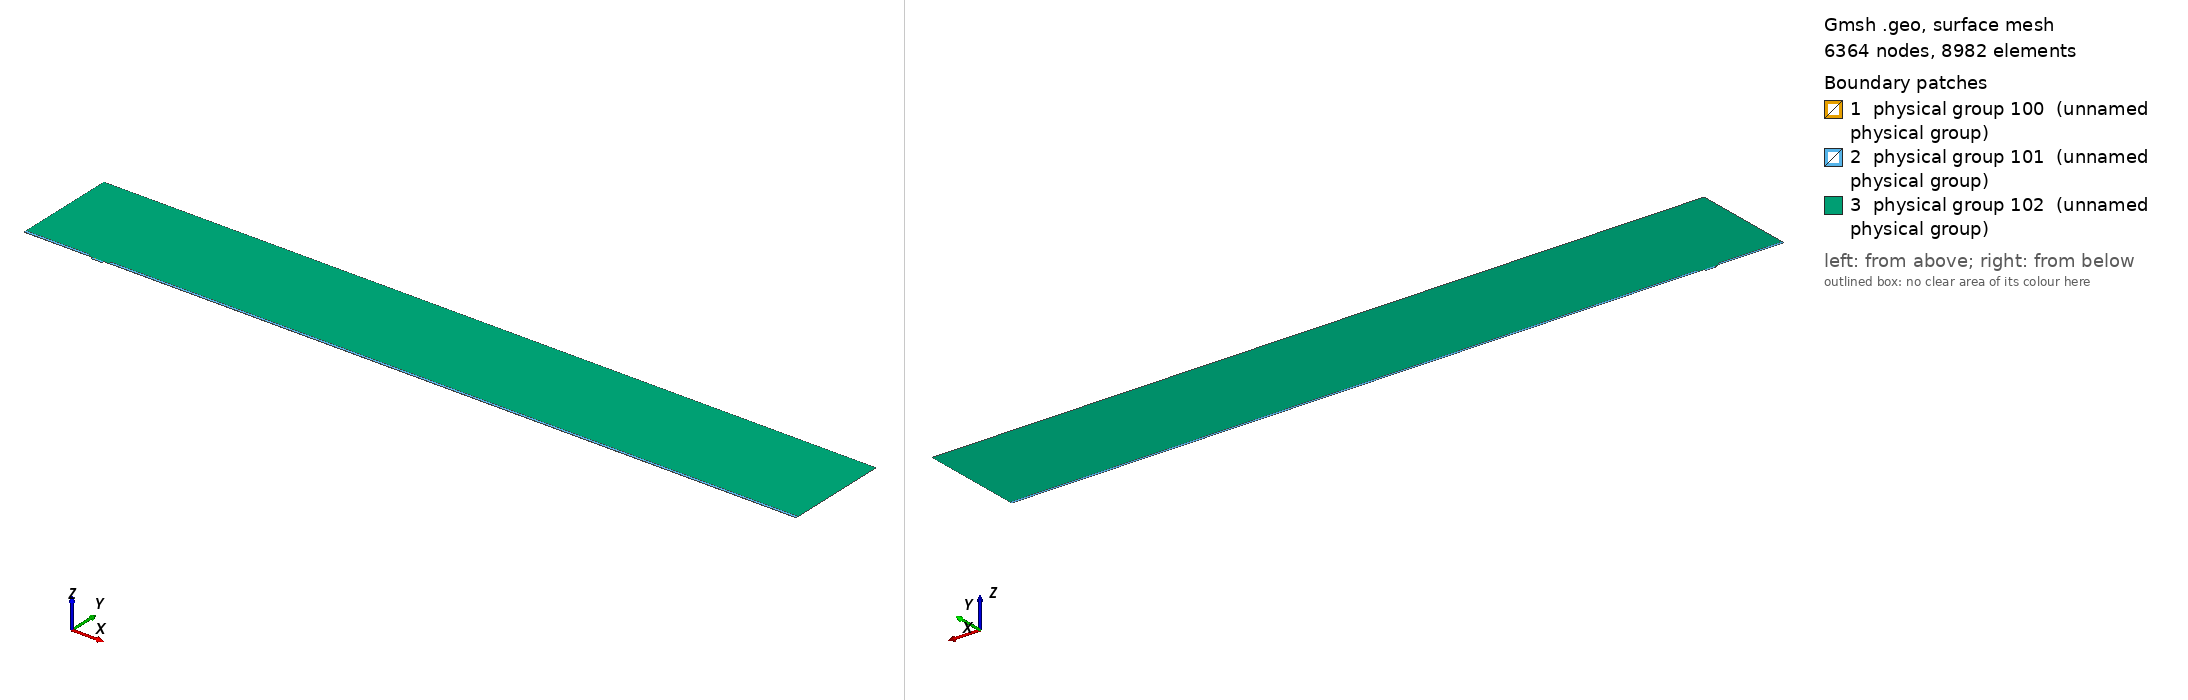

Gmsh geometry script, surface-meshed: 6364 nodes, 8982 surface elements. Boundary patches (legend numbers): 1 physical group 100 (unnamed physical group), 2 physical group 101 (unnamed physical group), 3 physical group 102 (unnamed physical group). Left view from above one corner, right view from below the opposite corner. Legend entries are the model's physical surfaces. The drawing asked Gmsh for element sizes between 1% and 20% of the model's largest extent; the script's own settings can give other sizes.

=== mesh.geo (drawn) ===
// Macro parameters
deltaStar = 1;
D = 3 * deltaStar; // depth of the gap 
W = 15.1 * deltaStar; // width of the gap
r = 8; // length of non-constant quads upstream and downstream of the gap
s = 8; // length of non-constant quads left and right inside the gap
BL = 0.25 * deltaStar; // height of the second layer of quad elements
BL_upper = 3.5 * deltaStar; // height of the third layer of quad elements
x0 = 100 * deltaStar; // x distance from inflow to gap
lengthOutflow = 1000 * deltaStar; // length after the gap
x3 = W + lengthOutflow; // last point of the domain
height = 150 * deltaStar; // height of the triangular region
triagHeightRegion_inflow = height - BL - BL_upper; // height of the triangular region

// Micro parameters
dx = 0.05; // dx of square elements near the leading and trailing edge of the gap (most resolution-demanding points in the domain)
size_triag_v_top = 32; // size of the elements in the upper triangular region

// All the value below are between 0 and 1. =1  means the elements are all equal in size. Avoid using values very close to 1, because we dividing by log(p) in the formula.
dy_in_v_right = 1.5; // heighest quad in the upper layer of quads, in the right part of the gap
dy_in_v_left = 1.75; // heighest quad in the upper layer of quads, in the left part of the gap
//p_in_v_right = (W / 2 - dy_in_v_right) / (W / 2 - dx); // densitiy concentration of elements inside the gap, vertically, near the right wall.
//p_in_v_left = (W / 2 - dy_in_v_left) / (W / 2 - dx); // densitiy concentration of elements inside the gap, vertically, near the left wall.
// fit (check the file scripts/fit_gmsh.py for more details)
p_in_v_left = 1.04645449 - 0.72589797/(W - 5.47760158)^0.49073995; // densitiy concentration of elements inside the gap, vertically, near the left wall.
p_in_v_right = 1.01007546 - 1.01562315/(W - 1.82092136)^0.74948754; // densitiy concentration of elements inside the gap, vertically, near the right wall.
p_in_h = 0.9; // densitiy concentration of elements inside the gap, horizontally. 

p_out_h = 0.5; // densitiy concentration of elements outside the gap, horizontally.
p_out_h_upper = 0.4; // densitiy concentration of elements outside the gap, horizontally on the upper layer of quads
p_out_v_inflow_dense = 0.8; // densitiy concentration of elements outside the gap, vertically, near the inflow and the gap
p_out_v_inflow_sparse = 0.99; // densitiy concentration of elements outside the gap, vertically, near the inflow and far from the gap
p_out_v_outflow_dense = 0.9; // densitiy concentration of elements outside the gap, vertically, near the outflow and the gap
p_out_v_outflow_sparse = 0.995; // densitiy concentration of elements outside the gap, vertically, near the outflow and far from the gap
p_triag_h_inflow = 0.8; // densitiy concentration of elements in the triangular region of the domain, horizontally.
p_triag_h_outflow = p_triag_h_inflow; // densitiy concentration of elements in the triangular region of the domain, horizontally.

enlarge_triag_inflow = 1.1; // heigher the value, larger the elements in the triangular region near the inflow
enlarge_triag_outflow = 1.1; // heigher the value, larger the elements in the triangular region near the outflow

// Automated parameters 
a_in_v_right = dx / (W / 2);
a_in_v_left = dx / (W / 2);
a_in_h = dx / (D / 2);
a_out_h = dx / BL;
a_out_v_inflow_dense = dx / r;
a_out_v_outflow_dense = dx / r;

// for the derivation of the formula, see file 20250123_gmshFormula.md in the docs folder
N_in_v_right = Ceil( Log (a_in_v_right / (1 - p_in_v_right + a_in_v_right * p_in_v_right)) / Log(p_in_v_right) );
N_in_v_left = Ceil( Log (a_in_v_left / (1 - p_in_v_left + a_in_v_left * p_in_v_left)) / Log(p_in_v_left) );
N_in_h = Ceil( Log (a_in_h / (1 - p_in_h + a_in_h * p_in_h)) / Log(p_in_h) );
N_out_h = Ceil( Log (a_out_h / (1 - p_out_h + a_out_h * p_out_h)) / Log(p_out_h) ) + 1; // + 1 is to correct the fact that the distance is too small to properly approximate the dx length
N_out_v_inflow_dense = Ceil( Log (a_out_v_inflow_dense / (1 - p_out_v_inflow_dense + a_out_v_inflow_dense * p_out_v_inflow_dense)) / Log(p_out_v_inflow_dense) );
N_out_v_outflow_dense = Ceil( Log (a_out_v_outflow_dense / (1 - p_out_v_outflow_dense + a_out_v_outflow_dense * p_out_v_outflow_dense)) / Log(p_out_v_outflow_dense) );

p_for_a_out_v_inflow_sparse_computation = p_out_v_inflow_dense;
p_for_a_out_v_outflow_sparse_computation = (p_out_v_outflow_dense + p_out_v_outflow_dense) / 2;
a_out_v_inflow_sparse = r / (x0 - r) * (1 - p_for_a_out_v_inflow_sparse_computation) / (1 - p_for_a_out_v_inflow_sparse_computation^(N_out_v_inflow_dense + 1));
a_out_v_outflow_sparse = r / (lengthOutflow - r) * (1 - p_for_a_out_v_outflow_sparse_computation) / (1 - p_for_a_out_v_outflow_sparse_computation^(N_out_v_outflow_dense + 1));

N_out_v_inflow_sparse = Ceil( Log(a_out_v_inflow_sparse / (1 - p_out_v_inflow_sparse + a_out_v_inflow_sparse * p_out_v_inflow_sparse)) / Log(p_out_v_inflow_sparse) );
N_out_v_outflow_sparse = Ceil( Log(a_out_v_outflow_sparse / (1 - p_out_v_outflow_sparse + a_out_v_outflow_sparse * p_out_v_outflow_sparse)) / Log(p_out_v_outflow_sparse) );


// second layer of quads
a_out_h_upper = (BL) / (BL_upper) * (1 - p_out_h) / (1 - p_out_h^(N_out_h + 1));
N_out_h_upper = Ceil( Log(a_out_h_upper / (1 - p_out_h_upper + a_out_h_upper * p_out_h_upper)) / Log(p_out_h_upper) );

// ---------------------------
// for triangular region
// ---------------------------
a_triag_h_inflow = (BL_upper) / (triagHeightRegion_inflow) * (1 - p_out_h_upper) / (1 - p_out_h_upper^(N_out_h_upper + 1));
a_triag_h_outflow = a_triag_h_inflow;
N_triag_v_top = Ceil( (x3 + x0) / size_triag_v_top ); // we assume p_triag_v = 1, otherwise the formula is different
N_triag_h_inflow = Ceil( Log(a_triag_h_inflow / (1 - p_triag_h_inflow + a_triag_h_inflow * p_triag_h_inflow)) / Log(p_triag_h_inflow) );
N_triag_h_outflow = Ceil( Log(a_triag_h_outflow / (1 - p_triag_h_outflow + a_triag_h_outflow * p_triag_h_outflow)) / Log(p_triag_h_outflow) );
N_triag_h_inflow = Ceil( N_triag_h_inflow / enlarge_triag_inflow );
N_triag_h_outflow = Ceil( N_triag_h_outflow / enlarge_triag_outflow );

Point(1) = {-x0, 0, 0};
Point(2) = {0,0,0};
Point(3) = {0,-D,0};
Point(4) = {W,-D,0};
Point(5) = {W,0,0};
Point(6) = {x3,0,0};
Point(8) = {x3,height,0};
Point(7) = {x3,BL,0};
Point(9) = {-x0,height,0};
Point(10) = {-x0,BL,0};
Point(11) = {0,BL,0};
Point(12) = {W,BL,0};
Point(13) = {W/2,0,0};
Point(14) = {W/2,BL,0};
Point(15) = {0,-D/2,0};
Point(16) = {W/2,-D,0};
Point(17) = {W,-D/2,0};
Point(18) = {-r,0,0};
Point(19) = {-r,BL,0};
Point(20) = {W + r,0,0};
Point(21) = {W + r,BL,0};
Point(22) = {-x0,BL+BL_upper,0};
Point(23) = {-r,BL+BL_upper,0};
Point(24) = {W + r,BL+BL_upper,0};
Point(25) = {x3,BL+BL_upper,0};

Line(1) = {1,18};
Line(2) = {2,15};
Line(3) = {3,16};
Line(4) = {4,17};
Line(5) = {5,20};
Line(6) = {6,7};
Line(7) = {7,25};
Line(8) = {8,9};
Line(9) = {9,22};
Line(10) = {10,19};
Line(11) = {10,1};
Line(12) = {11,14};
Line(13) = {12,21};
Line(14) = {2,13};
Line(15) = {15,3};
Line(16) = {16,4};
Line(17) = {17,5};
Line(18) = {13,5};
Line(19) = {14,12};
Line(20) = {18,2};
Line(21) = {20,6};
Line(22) = {21,7};
Line(23) = {19,11};
Line(24) = {22,10};
Line(25) = {25,8};
Line(26) = {25,24};
Line(27) = {22,23};
Line(28) = {23,19};
Line(29) = {24,21};

// outer quads
Curve Loop(1) = {5, 21, 6, -22, -13, -19, -12, -23, -10, 11, 1, 20, 14, 18};
Plane Surface(1) = {1};

// inside gap
Curve Loop(2) = {2, 15, 3, 16, 4, 17, -18, -14};
Plane Surface(2) = {2};

// triangular region
Curve Loop(3) = {23, 12, 19, 13, -29, -26, 25, 8, 9, 27, 28};
Plane Surface(3) = {3};

// 3rd layer of quads
Curve Loop(4) = {-24, 27, 28,-10};
Curve Loop(5) = {-29, -26, -7, -22};

Plane Surface(4) = {4};
Plane Surface(5) = {5};


// This defines the surfaces that will be meshed with quad elements
Transfinite Surface {1} = {1, 6, 7, 10};
Transfinite Surface {2} = {3, 4, 5, 2}; // number '2' must match the number '2' of plane surface
Transfinite Surface {4} = {19, 23, 22, 10};
Transfinite Surface {5} = {7, 25, 24, 21};

Transfinite Curve {18, 16, 19} = N_in_v_right Using Progression p_in_v_right;
Transfinite Curve {-14, -3, -12} = N_in_v_left Using Progression p_in_v_left;

Transfinite Curve {-2, 15, 17, -4} = N_in_h Using Progression p_in_h;


Transfinite Curve {11, -6} = N_out_h Using Progression p_out_h;
Transfinite Curve {24, 28, 29, -7} = N_out_h_upper Using Progression p_out_h_upper;
Transfinite Curve {10, 1, 27} = N_out_v_inflow_sparse Using Progression p_out_v_inflow_sparse;
Transfinite Curve {20, 23} = N_out_v_inflow_dense Using Progression p_out_v_inflow_dense;
Transfinite Curve {-21, -22, 26} = N_out_v_outflow_sparse Using Progression p_out_v_outflow_sparse;
Transfinite Curve {-5, -13} = N_out_v_outflow_dense Using Progression p_out_v_outflow_dense;

Recombine Surface {1, 2, 4, 5};

// for triangluar region
Transfinite Curve {8} = N_triag_v_top Using Progression 1;
Transfinite Curve {-25} = N_triag_h_outflow Using Progression p_triag_h_outflow;
Transfinite Curve {9} = N_triag_h_inflow Using Progression p_triag_h_inflow;


// defining boundary
Physical Curve(1) = {9,24,11}; // inlet
Physical Curve(2) = {7,25,6}; // outlet
Physical Curve(3) = {8}; // top
Physical Curve(4) = {1, 20, 2, 15, 3, 16, 4, 17, 5, 21}; // wall


Physical Surface(100) = {1};
Physical Surface(101) = {2, 4, 5};
Physical Surface(102) = {3};
